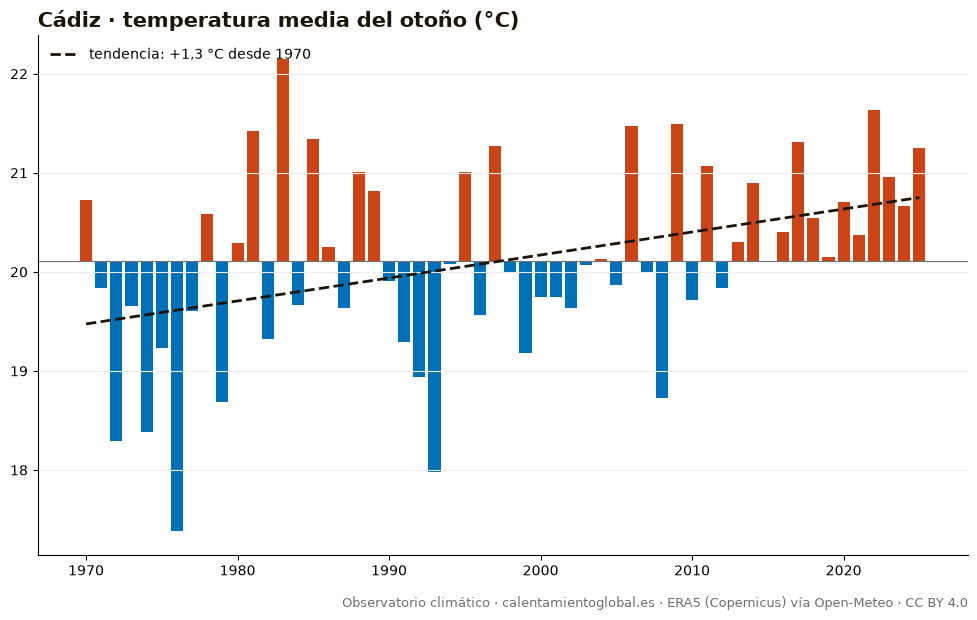

Values plotted in this chart, from the file beside it:
anio, temperatura_media_C, dias_sobre_normal
1970, 20.73, 56
1971, 19.84, 51
1972, 18.29, 12
1973, 19.66, 37
1974, 18.38, 19
1975, 19.23, 34
1976, 17.38, 6
1977, 19.6, 39
1978, 20.58, 50
1979, 18.69, 16
1980, 20.29, 50
1981, 21.42, 64
1982, 19.32, 29
1983, 22.15, 81
1984, 19.67, 35
1985, 21.34, 68
1986, 20.25, 50
1987, 19.64, 33
1988, 21.01, 58
1989, 20.82, 59
1990, 19.91, 42
1991, 19.29, 36
1992, 18.94, 30
1993, 17.98, 14
1994, 20.08, 49
1995, 21.01, 55
1996, 19.56, 42
1997, 21.27, 71
1998, 19.99, 40
1999, 19.18, 30
2000, 19.75, 37
2001, 19.75, 38
2002, 19.64, 33
2003, 20.07, 45
2004, 20.13, 46
2005, 19.87, 36
2006, 21.47, 71
2007, 19.99, 41
2008, 18.73, 25
2009, 21.49, 70
2010, 19.72, 32
2011, 21.07, 61
2012, 19.84, 47
2013, 20.3, 49
2014, 20.9, 51
2015, 20.1, 48
2016, 20.4, 51
2017, 21.31, 62
2018, 20.54, 54
2019, 20.15, 49
2020, 20.71, 60
2021, 20.37, 49
2022, 21.63, 66
2023, 20.96, 51
2024, 20.66, 60
2025, 21.25, 63
